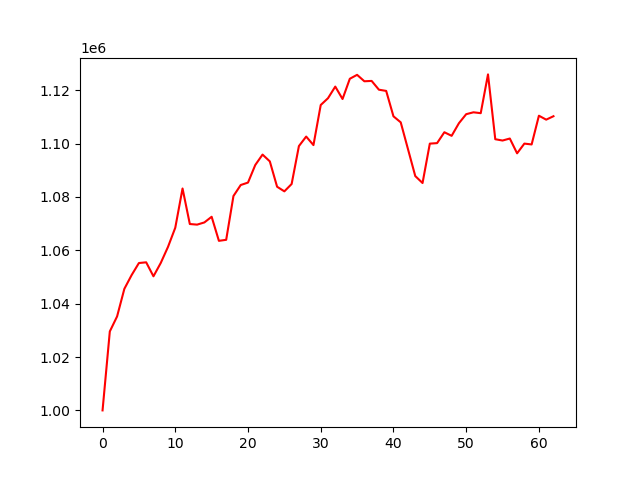

Values plotted in this chart, from the file beside it:
account_value, date, daily_return
1000000, 2019-01-03, 
1029604, 2019-01-04, 0.0296
1035228, 2019-01-07, 0.005463
1045576, 2019-01-08, 0.009996
1050738, 2019-01-09, 0.004936
1055246, 2019-01-10, 0.004291
1055512, 2019-01-11, 0.0002519
1050268, 2019-01-14, -0.004968
1055251, 2019-01-15, 0.004744
1061296, 2019-01-16, 0.005728
1068477, 2019-01-17, 0.006766
1083190, 2019-01-18, 0.01377
1069869, 2019-01-22, -0.0123
1069639, 2019-01-23, -0.000215
1070462, 2019-01-24, 0.00077
1072585, 2019-01-25, 0.001983
1063565, 2019-01-28, -0.00841
1063950, 2019-01-29, 0.0003616
1080369, 2019-01-30, 0.01543
1084492, 2019-01-31, 0.003817
1085403, 2019-02-01, 0.0008395
1091995, 2019-02-04, 0.006074
1095899, 2019-02-05, 0.003575
1093351, 2019-02-06, -0.002325
1083848, 2019-02-07, -0.008692
1082117, 2019-02-08, -0.001596
1084871, 2019-02-11, 0.002545
1099087, 2019-02-12, 0.0131
1102656, 2019-02-13, 0.003247
1099454, 2019-02-14, -0.002904
1114485, 2019-02-15, 0.01367
1117030, 2019-02-19, 0.002283
1121387, 2019-02-20, 0.003901
1116730, 2019-02-21, -0.004153
1124322, 2019-02-22, 0.006799
1125795, 2019-02-25, 0.00131
1123379, 2019-02-26, -0.002146
1123516, 2019-02-27, 0.0001212
1120222, 2019-02-28, -0.002931
1119768, 2019-03-01, -0.0004059
1110244, 2019-03-04, -0.008505
1107985, 2019-03-05, -0.002035
1097921, 2019-03-06, -0.009082
1087846, 2019-03-07, -0.009176
1085236, 2019-03-08, -0.0024
1100007, 2019-03-11, 0.01361
1100195, 2019-03-12, 0.0001715
1104279, 2019-03-13, 0.003712
1102928, 2019-03-14, -0.001223
1107652, 2019-03-15, 0.004283
1111043, 2019-03-18, 0.003061
1111752, 2019-03-19, 0.0006378
1111422, 2019-03-20, -0.0002966
1125958, 2019-03-21, 0.01308
1101658, 2019-03-22, -0.02158
1101167, 2019-03-25, -0.0004458
1101920, 2019-03-26, 0.000684
1096373, 2019-03-27, -0.005034
1100013, 2019-03-28, 0.00332
1099699, 2019-03-29, -0.0002853
... 3 more rows
